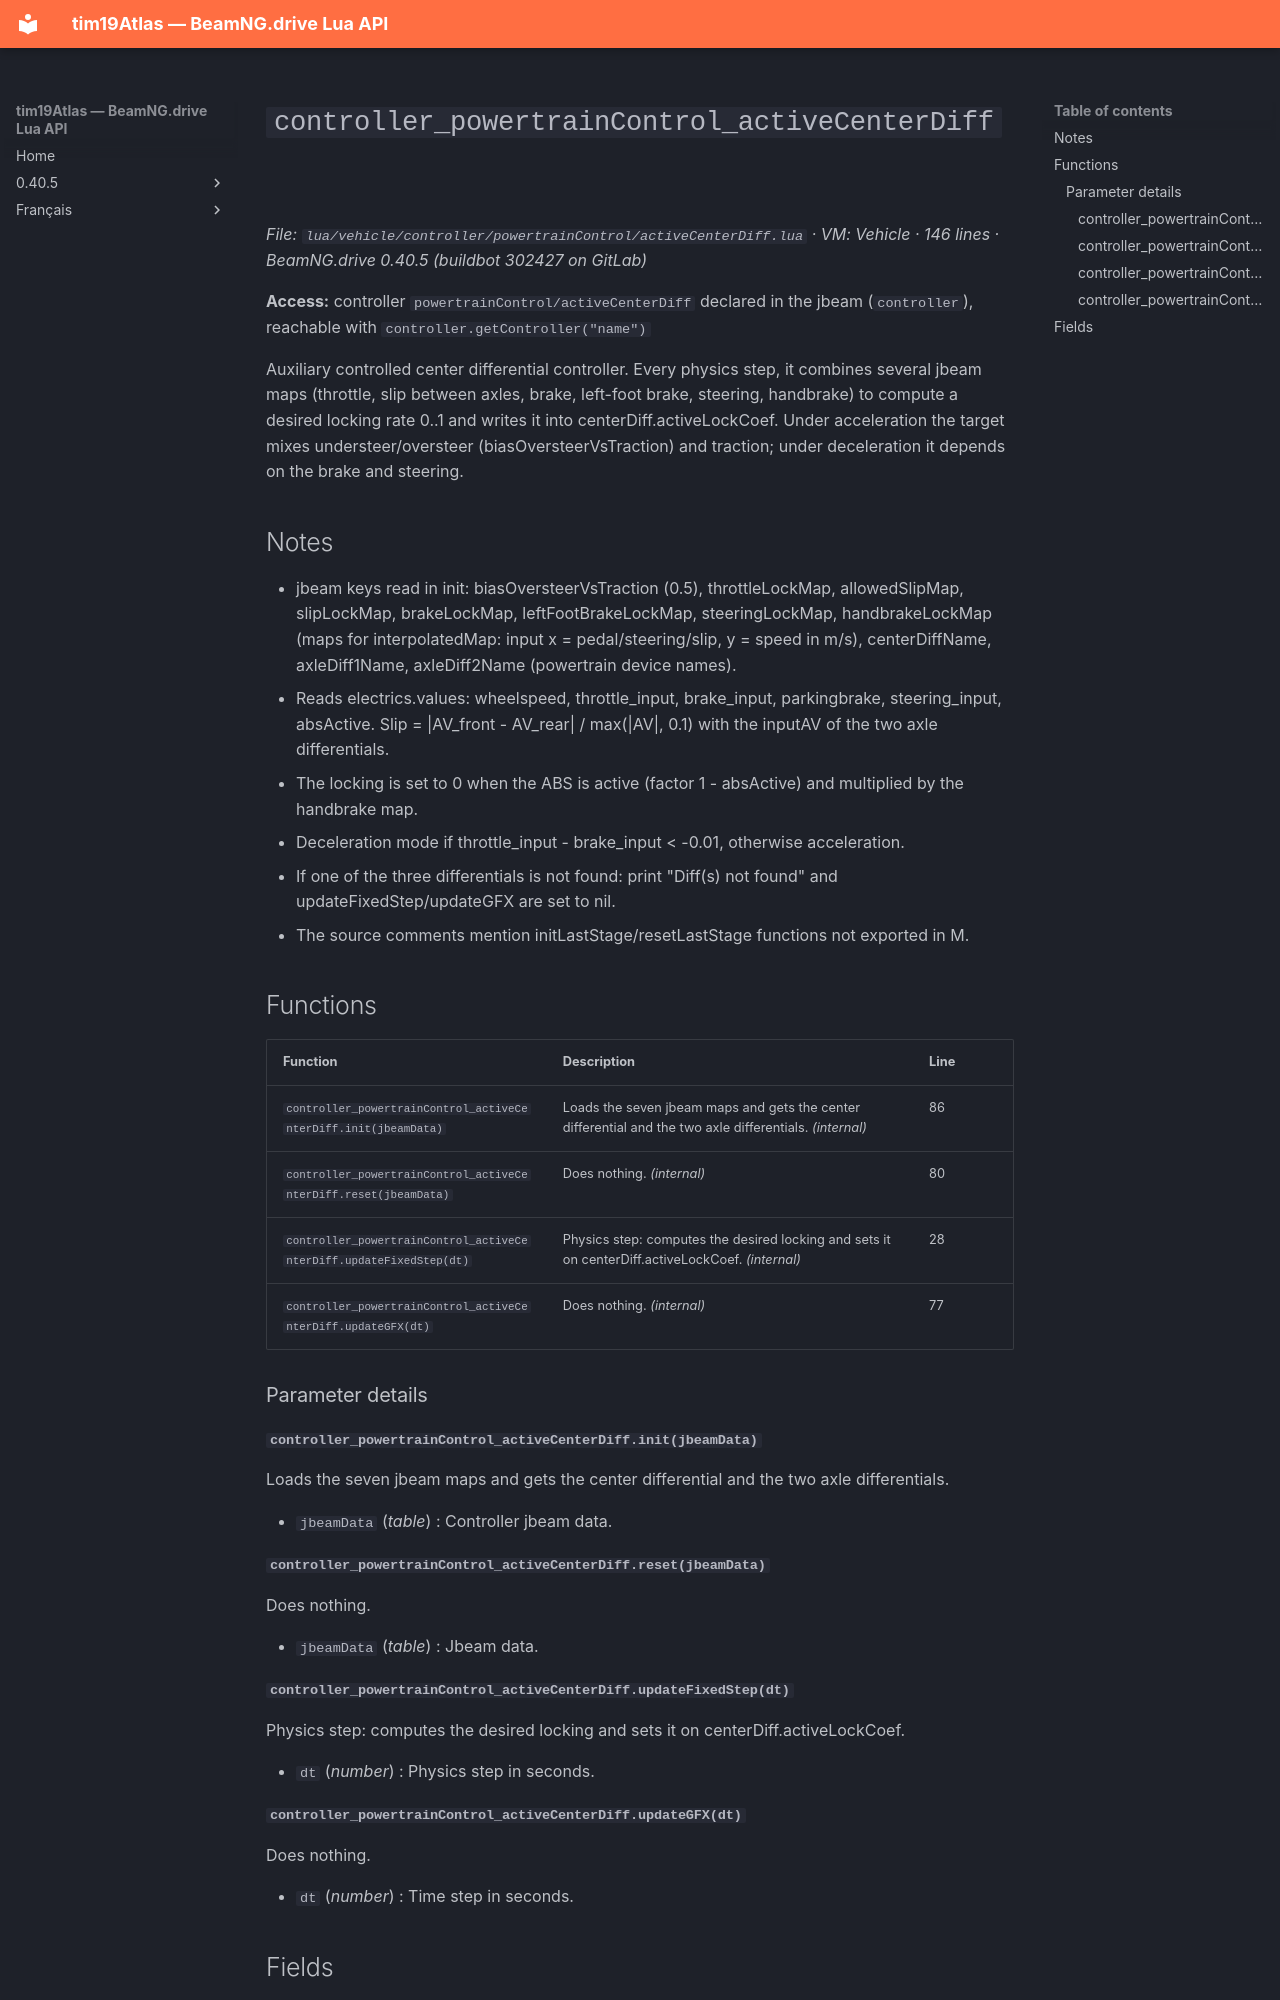

repository: Tim0219800/beamng-lua-atlas · page: 0.40.5/vehicle/controller/powertrainControl/activeCenterDiff.html · generator: mkdocs

# `controller_powertrainControl_activeCenterDiff`

*File: `lua/vehicle/controller/powertrainControl/activeCenterDiff.lua` · VM: Vehicle · 146 lines · BeamNG.drive 0.40.5 (buildbot 302427 on GitLab)*

**Access:** controller `powertrainControl/activeCenterDiff` declared in the jbeam (`controller`), reachable with `controller.getController("name")`

Auxiliary controlled center differential controller. Every physics step, it combines several jbeam maps (throttle, slip between axles, brake, left-foot brake, steering, handbrake) to compute a desired locking rate 0..1 and writes it into centerDiff.activeLockCoef. Under acceleration the target mixes understeer/oversteer (biasOversteerVsTraction) and traction; under deceleration it depends on the brake and steering.

## Notes

- jbeam keys read in init: biasOversteerVsTraction (0.5), throttleLockMap, allowedSlipMap, slipLockMap, brakeLockMap, leftFootBrakeLockMap, steeringLockMap, handbrakeLockMap (maps for interpolatedMap: input x = pedal/steering/slip, y = speed in m/s), centerDiffName, axleDiff1Name, axleDiff2Name (powertrain device names).
- Reads electrics.values: wheelspeed, throttle_input, brake_input, parkingbrake, steering_input, absActive. Slip = |AV_front - AV_rear| / max(|AV|, 0.1) with the inputAV of the two axle differentials.
- The locking is set to 0 when the ABS is active (factor 1 - absActive) and multiplied by the handbrake map.
- Deceleration mode if throttle_input - brake_input < -0.01, otherwise acceleration.
- If one of the three differentials is not found: print "Diff(s) not found" and updateFixedStep/updateGFX are set to nil.
- The source comments mention initLastStage/resetLastStage functions not exported in M.

## Functions

| Function | Description | Line |
|---|---|---|
| `controller_powertrainControl_activeCenterDiff.init(jbeamData)` | Loads the seven jbeam maps and gets the center differential and the two axle differentials. *(internal)* | 86 |
| `controller_powertrainControl_activeCenterDiff.reset(jbeamData)` | Does nothing. *(internal)* | 80 |
| `controller_powertrainControl_activeCenterDiff.updateFixedStep(dt)` | Physics step: computes the desired locking and sets it on centerDiff.activeLockCoef. *(internal)* | 28 |
| `controller_powertrainControl_activeCenterDiff.updateGFX(dt)` | Does nothing. *(internal)* | 77 |

### Parameter details

#### `controller_powertrainControl_activeCenterDiff.init(jbeamData)`

Loads the seven jbeam maps and gets the center differential and the two axle differentials.

- `jbeamData` (*table*) : Controller jbeam data.

#### `controller_powertrainControl_activeCenterDiff.reset(jbeamData)`

Does nothing.

- `jbeamData` (*table*) : Jbeam data.

#### `controller_powertrainControl_activeCenterDiff.updateFixedStep(dt)`

Physics step: computes the desired locking and sets it on centerDiff.activeLockCoef.

- `dt` (*number*) : Physics step in seconds.
